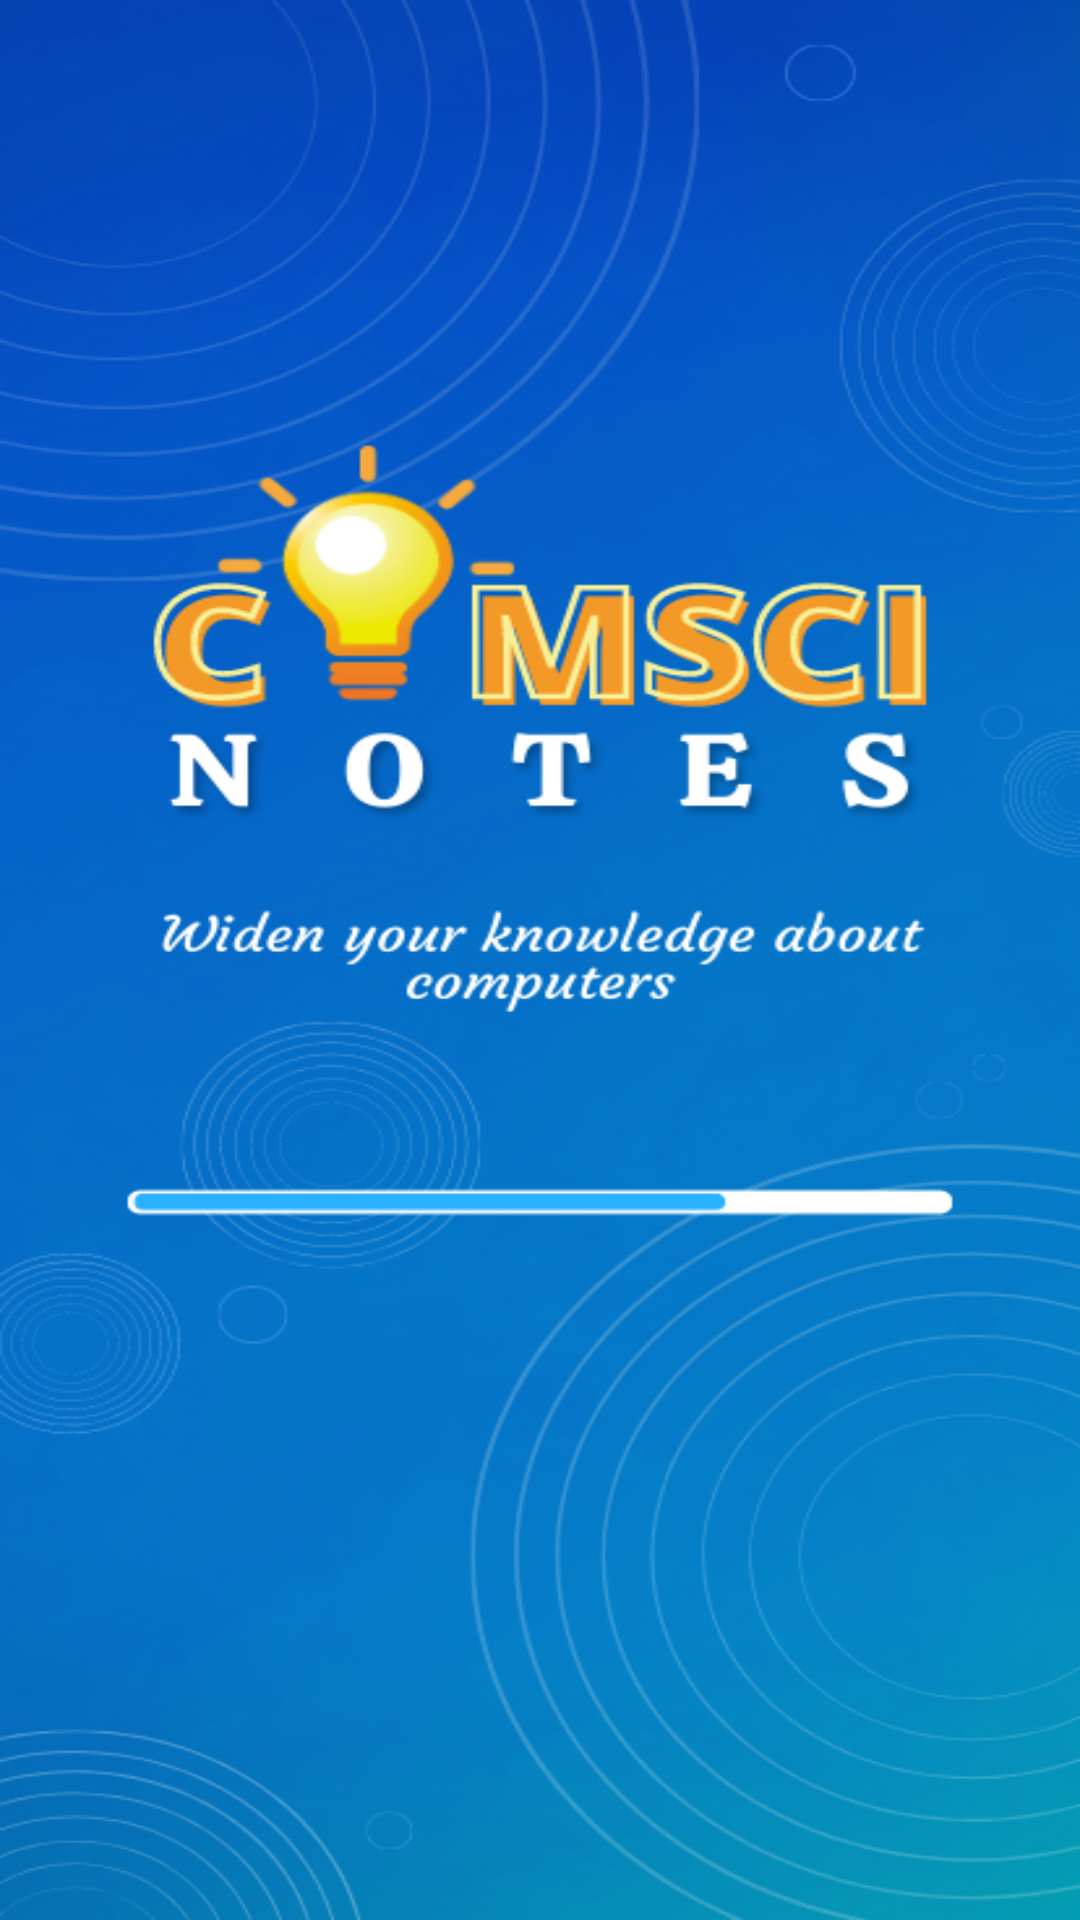

Here is an Android app screen rendered from its layout file. Give the layout XML and the strings, colors and styles it references.
<!-- AndroidManifest.xml: application theme Theme.ComSciNotes -->
<!-- res/layout/activity_splash_screen1.xml -->
<?xml version="1.0" encoding="utf-8"?>
<androidx.appcompat.widget.LinearLayoutCompat xmlns:android="http://schemas.android.com/apk/res/android"
    xmlns:app="http://schemas.android.com/apk/res-auto"
    xmlns:tools="http://schemas.android.com/tools"
    android:id="@+id/linearLayoutCompat"
    android:layout_width="match_parent"
    android:layout_height="match_parent"
    tools:context=".ui.splash_screen.splash_screen_activity"
    >

    <ImageView
        android:id="@+id/imageView2"
        android:layout_width="match_parent"
        android:layout_height="match_parent"
        android:background="@drawable/splash_bg"/>
</androidx.appcompat.widget.LinearLayoutCompat>
<!-- resources referenced by this layout -->
<resources>
  <!-- drawable splash_bg: png bitmap (drawable, 221813 bytes) -->
  <style name="Theme.ComSciNotes" parent="Theme.MaterialComponents.DayNight.DarkActionBar">
          
          <item name="colorPrimary">@color/purple_500</item>
          <item name="colorPrimaryVariant">@color/purple_700</item>
          <item name="colorOnPrimary">@color/white</item>
          
          <item name="colorSecondary">@color/teal_200</item>
          <item name="colorSecondaryVariant">@color/teal_700</item>
          <item name="colorOnSecondary">@color/black</item>
          
          <item name="android:statusBarColor" tools:targetApi="l">?attr/colorPrimaryVariant</item>
          
      </style>
  <!-- not gathered from this repository: default colours our renderer supplied (Android Studio template values) -->
  <color name="purple_500">#FF6200EE</color>
  <color name="purple_700">#FF3700B3</color>
  <color name="teal_200">#FF03DAC5</color>
  <color name="teal_700">#FF018786</color>
  <color name="black">#FF000000</color>
  <color name="white">#FFFFFFFF</color>
</resources>
